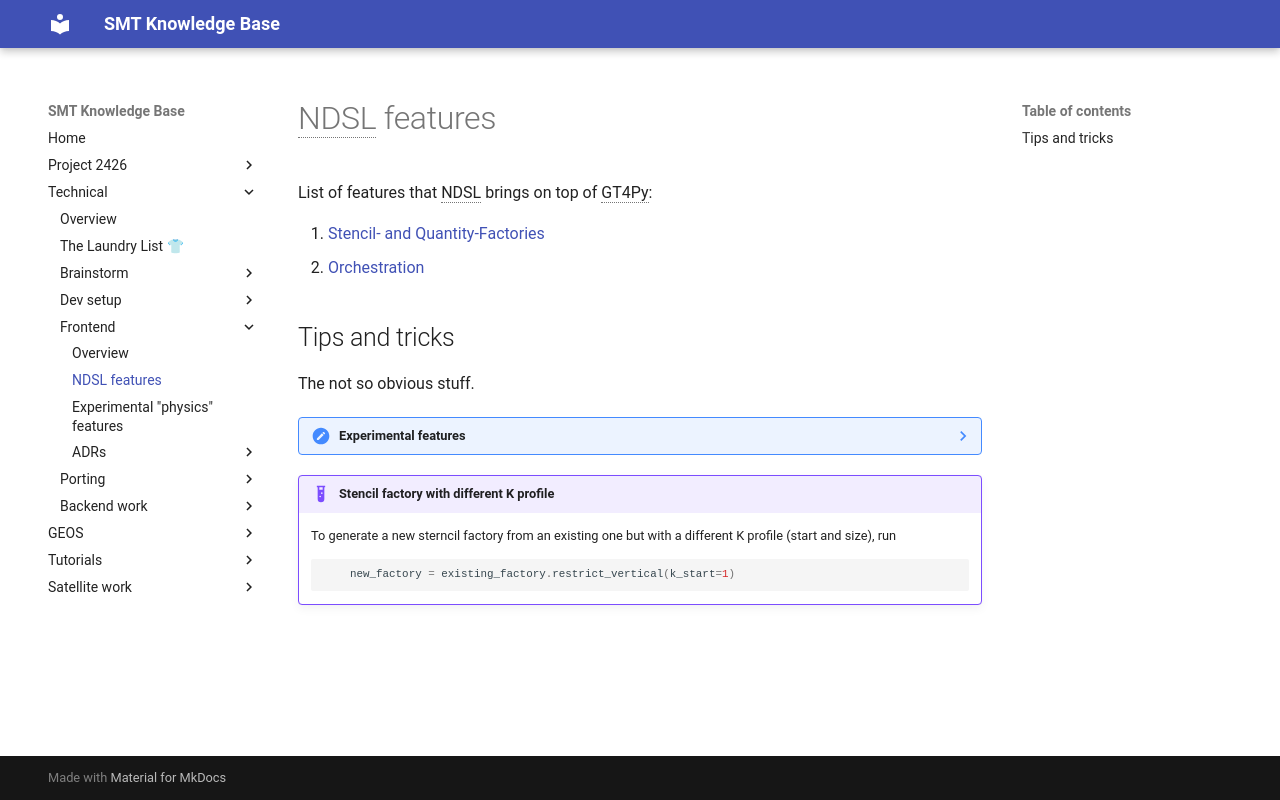

repository: GEOS-ESM/SMT-Nebulae · page: technical/frontend/ndsl_features/index.html · generator: mkdocs

# NDSL features

List of features that NDSL brings on top of GT4Py:

1. [Stencil- and Quantity-Factories](https://github.com/NOAA-GFDL/NDSL/blob/develop/examples/NDSL/02_NDSL_basics.ipynb)
2. [Orchestration](https://github.com/NOAA-GFDL/NDSL/blob/develop/examples/NDSL/03_orchestration_basics.ipynb)

## Tips and tricks

The not so obvious stuff.

??? note "Experimental features"

    See [Experimental "Physics" features](./experimental_features.md) for a list of experimental features, which might or might not make it to mainline in the future.

!!! example "Stencil factory with different K profile"

    To generate a new sterncil factory from an existing one but with a different K profile (start and size), run

    ```python
        new_factory = existing_factory.restrict_vertical(k_start=1)
    ```
